Dataset: panorama_classification (GitHub, mukilan-art/pancreatic_cancer_detection). Classes: PDAC, non-PDAC.

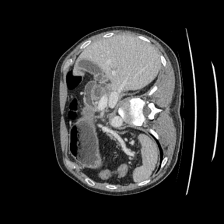
Label: non-PDAC

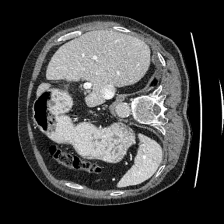
Label: non-PDAC

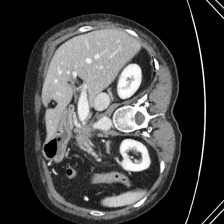
Label: PDAC

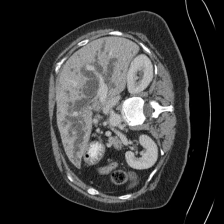
Label: non-PDAC

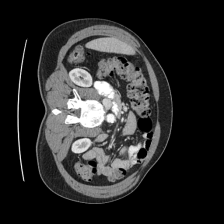
Label: non-PDAC

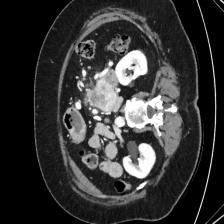
Label: PDAC
